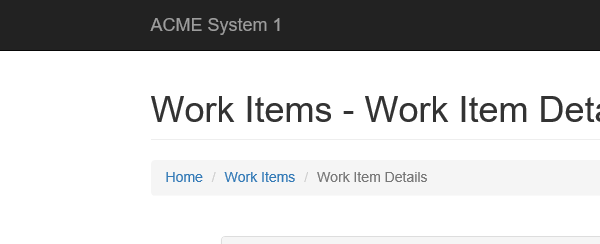
Task: Robotic Enterprise Framework
Workflow: System1_ExtractClientInformation

Step 1: Attach Browser 'iexplore.exe ACME' in window 'ACME System 1 - Work Items'

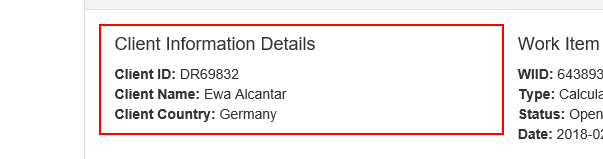
Step 2: get-text from the element